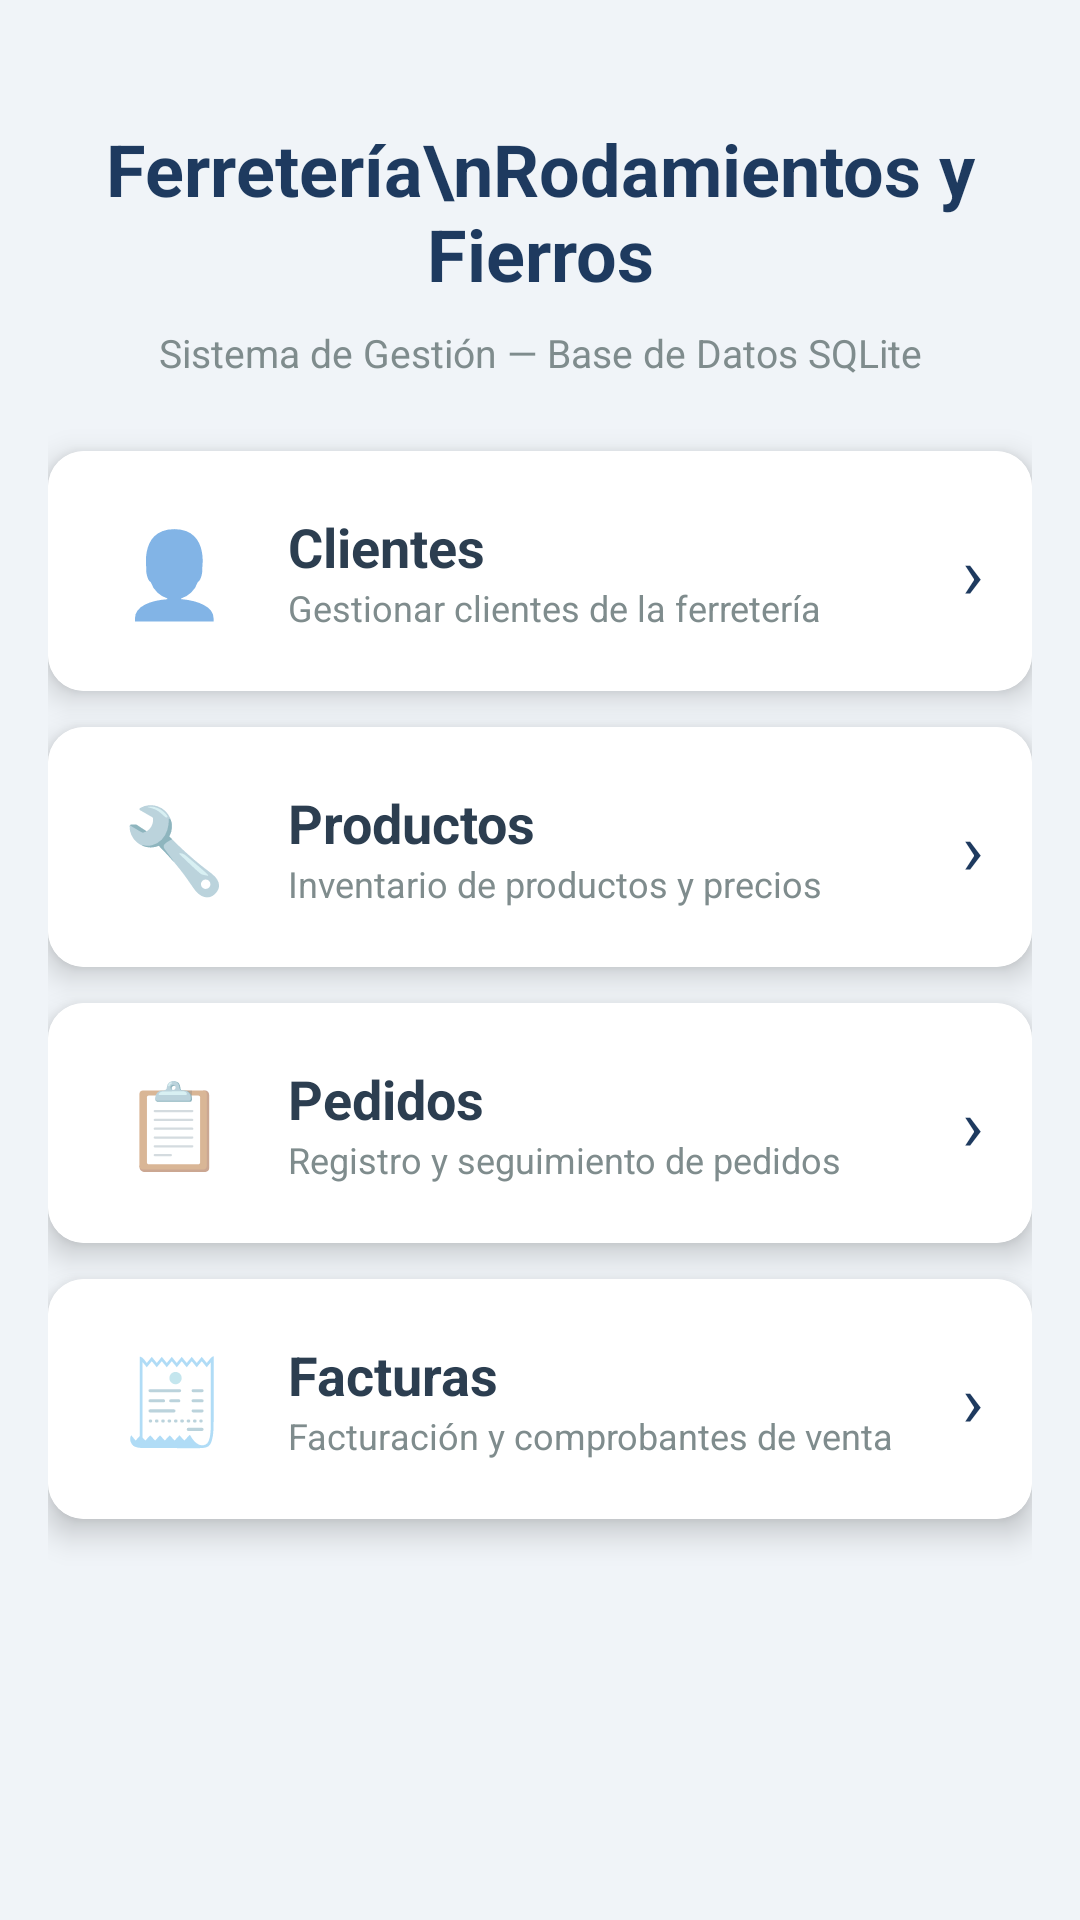

Reconstruct the res/layout file that produces this screen, plus the resources it refers to.
<!-- AndroidManifest.xml: application theme Theme.DBFerreteria -->
<!-- res/layout/activity_main.xml -->
<?xml version="1.0" encoding="utf-8"?>
<ScrollView
    xmlns:android="http://schemas.android.com/apk/res/android"
    xmlns:app="http://schemas.android.com/apk/res-auto"
    android:layout_width="match_parent"
    android:layout_height="match_parent"
    android:background="@color/light_gray">

    <LinearLayout
        android:layout_width="match_parent"
        android:layout_height="wrap_content"
        android:orientation="vertical"
        android:padding="16dp">

        
        <TextView
            android:layout_width="match_parent"
            android:layout_height="wrap_content"
            android:text="Ferretería\nRodamientos y Fierros"
            android:textSize="24sp"
            android:textStyle="bold"
            android:textColor="@color/primary"
            android:gravity="center"
            android:paddingTop="24dp"
            android:paddingBottom="8dp"/>

        <TextView
            android:layout_width="match_parent"
            android:layout_height="wrap_content"
            android:text="Sistema de Gestión — Base de Datos SQLite"
            android:textSize="13sp"
            android:textColor="@color/text_secondary"
            android:gravity="center"
            android:paddingBottom="24dp"/>

        
        <androidx.cardview.widget.CardView
            android:layout_width="match_parent"
            android:layout_height="wrap_content"
            android:layout_marginBottom="12dp"
            app:cardElevation="6dp"
            app:cardCornerRadius="12dp">

            <LinearLayout
                android:id="@+id/cardClientes"
                android:layout_width="match_parent"
                android:layout_height="80dp"
                android:orientation="horizontal"
                android:gravity="center_vertical"
                android:padding="16dp"
                android:background="@color/card_bg"
                android:clickable="true"
                android:focusable="true">

                <TextView
                    android:layout_width="52dp"
                    android:layout_height="52dp"
                    android:text="👤"
                    android:textSize="28sp"
                    android:gravity="center"/>

                <LinearLayout
                    android:layout_width="0dp"
                    android:layout_height="wrap_content"
                    android:layout_weight="1"
                    android:orientation="vertical"
                    android:paddingStart="12dp">

                    <TextView
                        android:layout_width="wrap_content"
                        android:layout_height="wrap_content"
                        android:text="Clientes"
                        android:textSize="18sp"
                        android:textStyle="bold"
                        android:textColor="@color/text_primary"/>

                    <TextView
                        android:layout_width="wrap_content"
                        android:layout_height="wrap_content"
                        android:text="Gestionar clientes de la ferretería"
                        android:textSize="12sp"
                        android:textColor="@color/text_secondary"/>
                </LinearLayout>

                <TextView
                    android:layout_width="wrap_content"
                    android:layout_height="wrap_content"
                    android:text="›"
                    android:textSize="24sp"
                    android:textColor="@color/primary"/>
            </LinearLayout>
        </androidx.cardview.widget.CardView>

        
        <androidx.cardview.widget.CardView
            android:layout_width="match_parent"
            android:layout_height="wrap_content"
            android:layout_marginBottom="12dp"
            app:cardElevation="6dp"
            app:cardCornerRadius="12dp">

            <LinearLayout
                android:id="@+id/cardProductos"
                android:layout_width="match_parent"
                android:layout_height="80dp"
                android:orientation="horizontal"
                android:gravity="center_vertical"
                android:padding="16dp"
                android:background="@color/card_bg"
                android:clickable="true"
                android:focusable="true">

                <TextView
                    android:layout_width="52dp"
                    android:layout_height="52dp"
                    android:text="🔧"
                    android:textSize="28sp"
                    android:gravity="center"/>

                <LinearLayout
                    android:layout_width="0dp"
                    android:layout_height="wrap_content"
                    android:layout_weight="1"
                    android:orientation="vertical"
                    android:paddingStart="12dp">

                    <TextView
                        android:layout_width="wrap_content"
                        android:layout_height="wrap_content"
                        android:text="Productos"
                        android:textSize="18sp"
                        android:textStyle="bold"
                        android:textColor="@color/text_primary"/>

                    <TextView
                        android:layout_width="wrap_content"
                        android:layout_height="wrap_content"
                        android:text="Inventario de productos y precios"
                        android:textSize="12sp"
                        android:textColor="@color/text_secondary"/>
                </LinearLayout>

                <TextView
                    android:layout_width="wrap_content"
                    android:layout_height="wrap_content"
                    android:text="›"
                    android:textSize="24sp"
                    android:textColor="@color/primary"/>
            </LinearLayout>
        </androidx.cardview.widget.CardView>

        
        <androidx.cardview.widget.CardView
            android:layout_width="match_parent"
            android:layout_height="wrap_content"
            android:layout_marginBottom="12dp"
            app:cardElevation="6dp"
            app:cardCornerRadius="12dp">

            <LinearLayout
                android:id="@+id/cardPedidos"
                android:layout_width="match_parent"
                android:layout_height="80dp"
                android:orientation="horizontal"
                android:gravity="center_vertical"
                android:padding="16dp"
                android:background="@color/card_bg"
                android:clickable="true"
                android:focusable="true">

                <TextView
                    android:layout_width="52dp"
                    android:layout_height="52dp"
                    android:text="📋"
                    android:textSize="28sp"
                    android:gravity="center"/>

                <LinearLayout
                    android:layout_width="0dp"
                    android:layout_height="wrap_content"
                    android:layout_weight="1"
                    android:orientation="vertical"
                    android:paddingStart="12dp">

                    <TextView
                        android:layout_width="wrap_content"
                        android:layout_height="wrap_content"
                        android:text="Pedidos"
                        android:textSize="18sp"
                        android:textStyle="bold"
                        android:textColor="@color/text_primary"/>

                    <TextView
                        android:layout_width="wrap_content"
                        android:layout_height="wrap_content"
                        android:text="Registro y seguimiento de pedidos"
                        android:textSize="12sp"
                        android:textColor="@color/text_secondary"/>
                </LinearLayout>

                <TextView
                    android:layout_width="wrap_content"
                    android:layout_height="wrap_content"
                    android:text="›"
                    android:textSize="24sp"
                    android:textColor="@color/primary"/>
            </LinearLayout>
        </androidx.cardview.widget.CardView>

        
        <androidx.cardview.widget.CardView
            android:layout_width="match_parent"
            android:layout_height="wrap_content"
            android:layout_marginBottom="24dp"
            app:cardElevation="6dp"
            app:cardCornerRadius="12dp">

            <LinearLayout
                android:id="@+id/cardFacturas"
                android:layout_width="match_parent"
                android:layout_height="80dp"
                android:orientation="horizontal"
                android:gravity="center_vertical"
                android:padding="16dp"
                android:background="@color/card_bg"
                android:clickable="true"
                android:focusable="true">

                <TextView
                    android:layout_width="52dp"
                    android:layout_height="52dp"
                    android:text="🧾"
                    android:textSize="28sp"
                    android:gravity="center"/>

                <LinearLayout
                    android:layout_width="0dp"
                    android:layout_height="wrap_content"
                    android:layout_weight="1"
                    android:orientation="vertical"
                    android:paddingStart="12dp">

                    <TextView
                        android:layout_width="wrap_content"
                        android:layout_height="wrap_content"
                        android:text="Facturas"
                        android:textSize="18sp"
                        android:textStyle="bold"
                        android:textColor="@color/text_primary"/>

                    <TextView
                        android:layout_width="wrap_content"
                        android:layout_height="wrap_content"
                        android:text="Facturación y comprobantes de venta"
                        android:textSize="12sp"
                        android:textColor="@color/text_secondary"/>
                </LinearLayout>

                <TextView
                    android:layout_width="wrap_content"
                    android:layout_height="wrap_content"
                    android:text="›"
                    android:textSize="24sp"
                    android:textColor="@color/primary"/>
            </LinearLayout>
        </androidx.cardview.widget.CardView>

    </LinearLayout>
</ScrollView>
<!-- resources referenced by this layout -->
<resources>
  <color name="card_bg">#FFFFFF</color>
  <color name="light_gray">#F0F4F8</color>
  <color name="primary">#1E3A5F</color>
  <color name="text_primary">#2C3E50</color>
  <color name="text_secondary">#7F8C8D</color>
  <style name="Theme.DBFerreteria" parent="Theme.MaterialComponents.DayNight.DarkActionBar">
          <item name="colorPrimary">@color/primary</item>
          <item name="colorPrimaryVariant">@color/primary_dark</item>
          <item name="colorOnPrimary">@color/white</item>
          <item name="colorSecondary">@color/accent</item>
          <item name="colorOnSecondary">@color/white</item>
          <item name="android:statusBarColor">@color/primary_dark</item>
      </style>
  <color name="primary_dark">#152B46</color>
  <color name="white">#FFFFFF</color>
  <color name="accent">#E67E22</color>
</resources>
